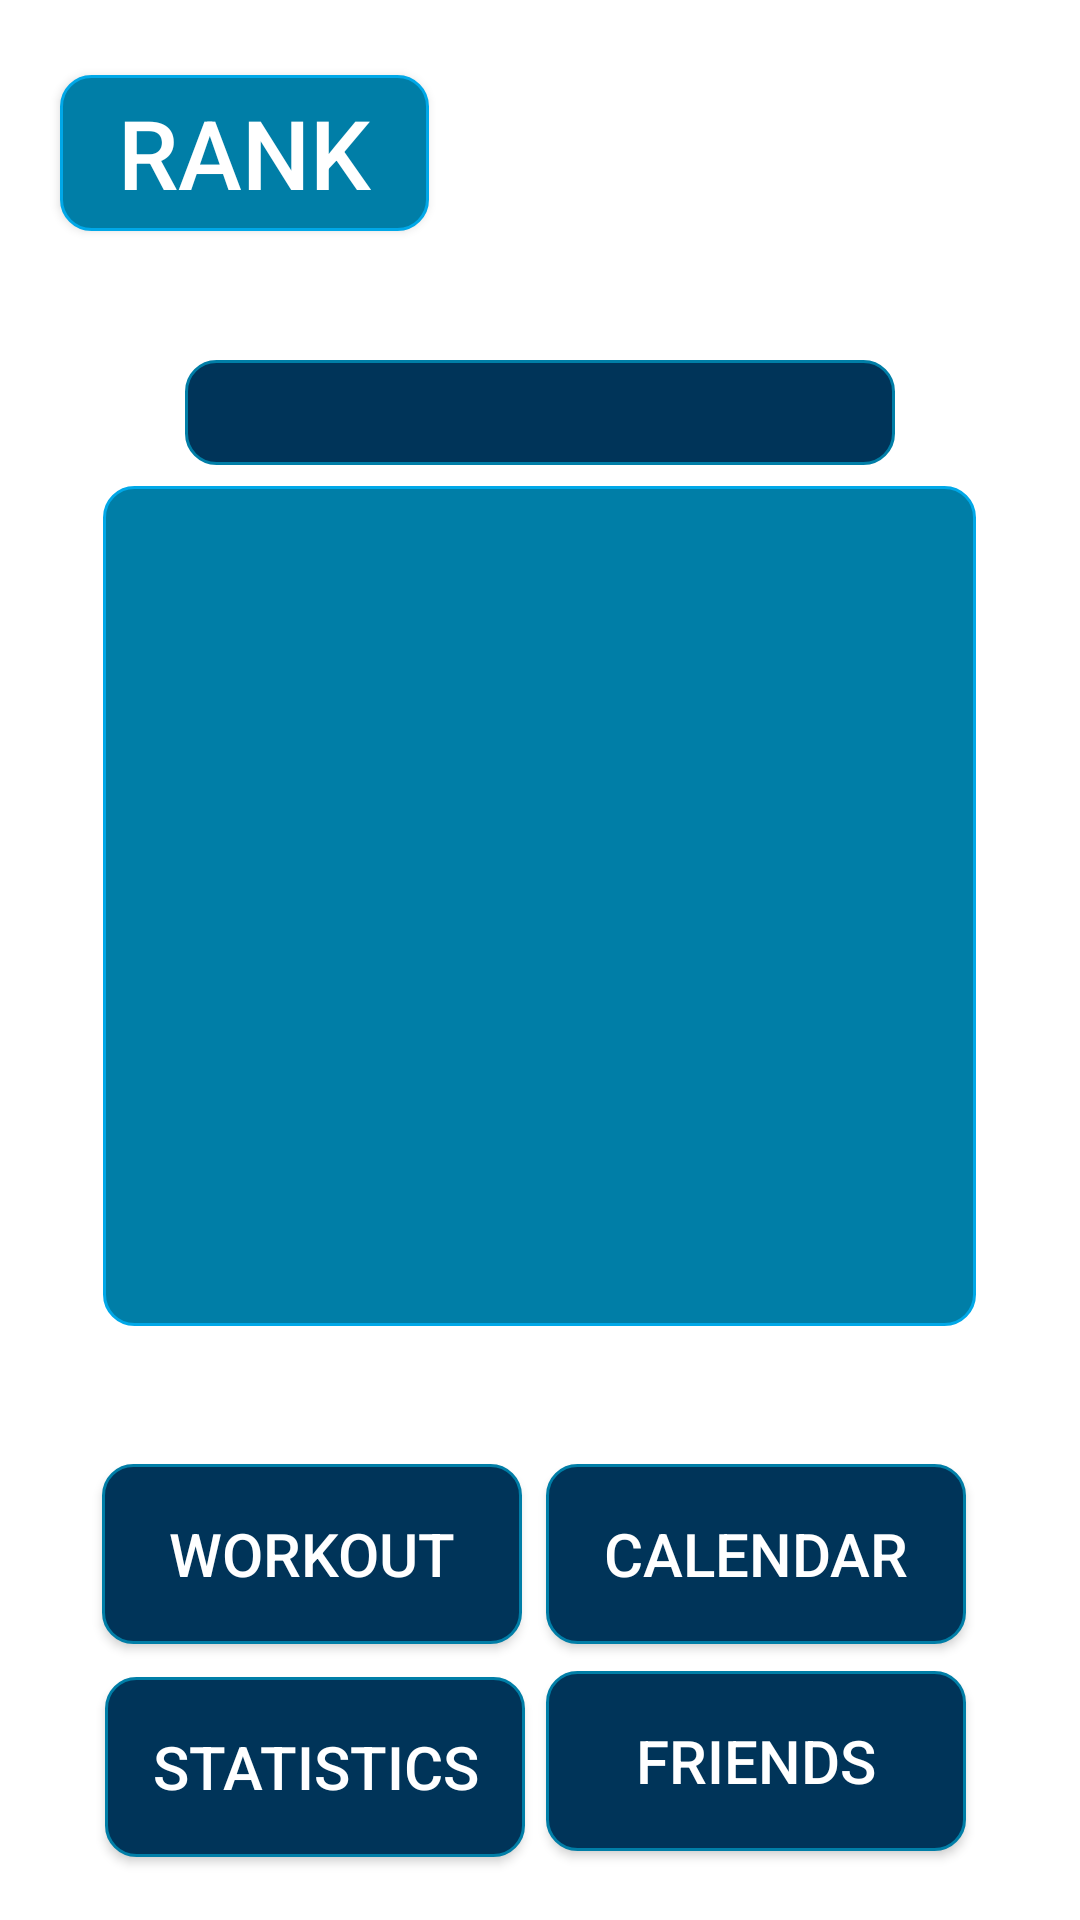

This screen was rendered from an Android layout file. Write that file and the resources it references.
<!-- AndroidManifest.xml: activity theme AppTheme.NoActionBar -->
<!-- res/layout/landing.xml -->
<?xml version="1.0" encoding="utf-8"?>
<RelativeLayout xmlns:android="http://schemas.android.com/apk/res/android"
    xmlns:app="http://schemas.android.com/apk/res-auto"
    xmlns:tools="http://schemas.android.com/tools"
    android:background="@color/white"
    android:layout_width="match_parent"
    android:layout_height="match_parent"
    android:orientation="vertical">


    <Button
        android:layout_width="175dp"
        android:layout_height="52dp"
        android:layout_alignParentStart="true"
        android:layout_alignParentLeft="true"
        android:layout_alignParentTop="true"
        android:layout_alignParentEnd="true"
        android:layout_alignParentRight="true"
        android:layout_marginStart="20dp"
        android:layout_marginLeft="20dp"
        android:layout_marginTop="25dp"
        android:layout_marginEnd="217dp"
        android:layout_marginRight="217dp"
        android:background="@drawable/rectangle"
        android:baselineAligned="false"
        android:clickable="true"
        android:text="Rank"
        android:textAlignment="center"
        android:textColor="@color/white"
        android:textSize="32dp" />

    <ImageButton
        android:id="@+id/leftArrow"
        android:layout_width="wrap_content"
        android:layout_height="wrap_content"
        android:layout_alignParentStart="true"
        android:layout_alignParentLeft="true"
        android:layout_alignParentTop="true"
        android:layout_centerVertical="true"
        android:layout_marginStart="-3dp"
        android:layout_marginLeft="-3dp"
        android:layout_marginTop="292dp"
        android:background="@android:color/transparent"
        android:clickable="true"
        app:srcCompat="@mipmap/left2_arrow" />

    <ImageButton
        android:id="@+id/rightArrow"
        android:layout_width="wrap_content"
        android:layout_height="wrap_content"
        android:layout_alignParentTop="true"
        android:layout_alignParentEnd="true"
        android:layout_alignParentRight="true"
        android:layout_marginTop="293dp"
        android:layout_marginEnd="3dp"
        android:layout_marginRight="3dp"
        android:background="@android:color/transparent"
        android:clickable="true"
        app:srcCompat="@mipmap/right2_arrow" />

    <TextView
        android:id="@+id/exercise_list"
        android:layout_width="291dp"
        android:layout_height="wrap_content"
        android:layout_alignParentTop="true"
        android:layout_centerInParent="true"
        android:layout_marginTop="162dp"
        android:height="280dp"
        android:background="@drawable/rectangle"
        android:textColor="@color/white"
        android:textSize="40dp" />

    













    <Button
        android:id="@+id/workoutButtonLanding"
        android:layout_width="140dp"
        android:layout_height="60dp"
        android:layout_alignParentStart="true"
        android:layout_alignParentLeft="true"
        android:layout_alignParentBottom="true"
        android:layout_marginStart="34dp"
        android:layout_marginLeft="34dp"
        android:layout_marginBottom="92dp"
        android:background="@drawable/rectangledb"
        android:gravity="center"
        android:text="Workout"
        android:textColor="@color/white"
        android:textSize="20sp" />

    <Button
        android:id="@+id/calendar_button"
        android:layout_width="140dp"
        android:layout_height="60dp"
        android:layout_alignParentEnd="true"
        android:layout_alignParentRight="true"
        android:layout_alignParentBottom="true"
        android:layout_marginEnd="38dp"
        android:layout_marginRight="38dp"
        android:layout_marginBottom="92dp"
        android:background="@drawable/rectangledb"
        android:gravity="center"
        android:text="Calendar"
        android:textColor="@color/white"
        android:textSize="20sp" />


    <Button
        android:id="@+id/friends_button"
        android:layout_width="140dp"
        android:layout_height="60dp"
        android:layout_alignParentStart="true"
        android:layout_alignParentLeft="true"
        android:layout_alignParentBottom="true"
        android:layout_centerHorizontal="true"
        android:layout_marginStart="35dp"
        android:layout_marginLeft="35dp"
        android:layout_marginBottom="21dp"
        android:background="@drawable/rectangledb"
        android:gravity="center"
        android:text="Statistics"
        android:textColor="@color/white"
        android:textSize="20sp" />

    <Button
        android:id="@+id/statistics_button"
        android:layout_width="140dp"
        android:layout_height="60dp"
        android:layout_alignParentBottom="true"
        android:layout_alignRight="@id/calendar_button"


        android:layout_marginBottom="23dp"
        android:background="@drawable/rectangledb"
        android:gravity="center"
        android:text="Friends"
        android:textColor="@color/white"
        android:textSize="20sp" />

    <TextView
        android:id="@+id/currentDate"
        android:layout_width="wrap_content"
        android:layout_height="35dp"
        android:layout_alignParentTop="true"
        android:layout_centerHorizontal="true"
        android:layout_marginTop="120dp"
        android:background="@drawable/rectangledb"
        android:clickable="true"
        android:ems="10"
        android:inputType="date"
        android:textAlignment="center"
        android:textColor="@color/white"
        android:textSize="20dp" />

    <ImageButton
        android:id="@+id/userIcon"
        android:layout_width="100dp"
        android:layout_height="100dp"
        android:layout_alignParentStart="true"
        android:layout_alignParentLeft="true"
        android:layout_alignParentTop="true"
        android:layout_alignParentEnd="true"
        android:layout_alignParentRight="true"
        android:layout_marginStart="250dp"
        android:layout_marginLeft="250dp"
        android:layout_marginTop="13dp"
        android:layout_marginEnd="17dp"
        android:layout_marginRight="17dp"
        android:clickable="true"
        android:background="@android:color/transparent"
        app:srcCompat="@drawable/shrek_icon2" />

    <androidx.recyclerview.widget.RecyclerView
        android:id="@+id/landingRecyclerView"
        android:layout_width="285dp"
        android:layout_height="281dp"
        android:layout_alignParentStart="true"
        android:layout_alignParentLeft="true"
        android:layout_alignParentTop="true"
        android:layout_centerInParent="true"
        android:layout_marginStart="63dp"
        android:layout_marginLeft="63dp"
        android:layout_marginTop="162dp" />

</RelativeLayout>
<!-- resources referenced by this layout -->
<resources>
  <color name="white">#FFFFFF</color>
  <!-- drawable rectangle (drawable) -->
  <?xml version="1.0" encoding="utf-8"?>
  <shape xmlns:android="http://schemas.android.com/apk/res/android"
      android:shape="rectangle">
      <solid android:color="@color/soft_blue" />
      <stroke android:width="1dp" android:color="@color/light_blue" />
      <corners
          android:bottomLeftRadius="10dp"
          android:bottomRightRadius="10dp"
          android:topLeftRadius="10dp"
          android:topRightRadius="10dp" />
  </shape>
  <!-- drawable rectangledb (drawable) -->
  <?xml version="1.0" encoding="utf-8"?>
  <shape xmlns:android="http://schemas.android.com/apk/res/android"
      android:shape="rectangle">
      <solid android:color="@color/medium_blue" />
      <stroke android:width="1dp" android:color="@color/soft_blue" />
      <corners
          android:bottomLeftRadius="10dp"
          android:bottomRightRadius="10dp"
          android:topLeftRadius="10dp"
          android:topRightRadius="10dp" />
  </shape>
  <!-- drawable shrek_icon2: jpg bitmap (drawable, 4320 bytes) -->
  <!-- mipmap left2_arrow: png bitmap (mipmap-hdpi, 1816 bytes) -->
  <!-- mipmap right2_arrow: png bitmap (mipmap-hdpi, 1816 bytes) -->
  <style name="AppTheme.NoActionBar">
          <item name="windowActionBar">false</item>
          <item name="windowNoTitle">true</item>
      </style>
  <color name="soft_blue">#007EA7</color>
  <color name="light_blue">#00A8E8</color>
  <color name="medium_blue">#003459</color>
</resources>
